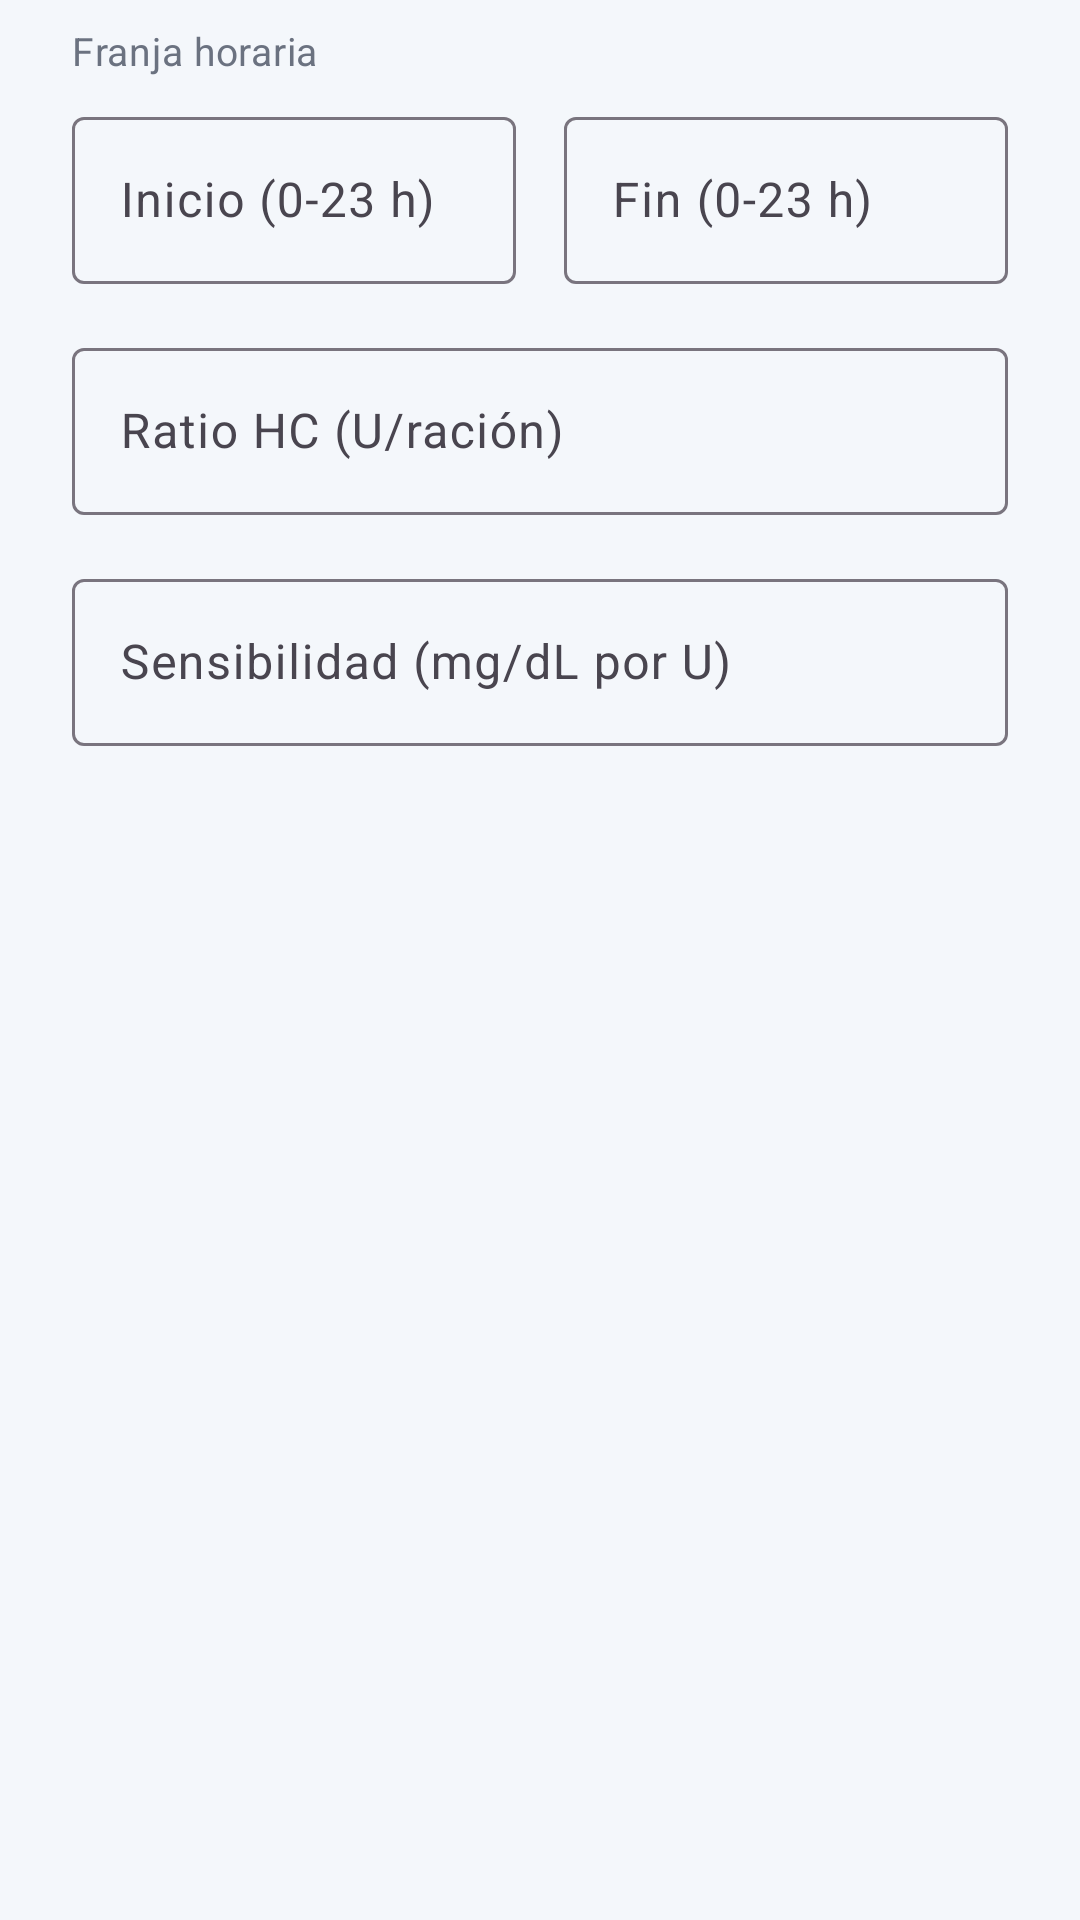

This screen was rendered from an Android layout file. Write that file and the resources it references.
<!-- AndroidManifest.xml: application theme Theme.TFGDIABETESAPP -->
<!-- res/layout/dialog_add_perfil.xml -->
<?xml version="1.0" encoding="utf-8"?>
<LinearLayout xmlns:android="http://schemas.android.com/apk/res/android"
    xmlns:app="http://schemas.android.com/apk/res-auto"
    android:layout_width="match_parent"
    android:layout_height="wrap_content"
    android:orientation="vertical"
    android:paddingHorizontal="@dimen/space_2xl"
    android:paddingTop="@dimen/space_sm"
    android:paddingBottom="@dimen/space_lg">

    <TextView
        android:layout_width="wrap_content"
        android:layout_height="wrap_content"
        android:text="Franja horaria"
        android:textAppearance="@style/TextAppearance.App.Body"
        android:layout_marginBottom="@dimen/space_sm" />

    <LinearLayout
        android:layout_width="match_parent"
        android:layout_height="wrap_content"
        android:orientation="horizontal"
        android:layout_marginBottom="@dimen/space_lg">

        <com.google.android.material.textfield.TextInputLayout
            style="@style/Widget.Material3.TextInputLayout.OutlinedBox"
            android:layout_width="0dp"
            android:layout_height="wrap_content"
            android:layout_weight="1"
            android:hint="Inicio (0-23 h)"
            android:layout_marginEnd="@dimen/space_sm">

            <com.google.android.material.textfield.TextInputEditText
                android:id="@+id/etPerfilInicio"
                android:layout_width="match_parent"
                android:layout_height="wrap_content"
                android:inputType="number"
                android:maxLength="2" />
        </com.google.android.material.textfield.TextInputLayout>

        <com.google.android.material.textfield.TextInputLayout
            style="@style/Widget.Material3.TextInputLayout.OutlinedBox"
            android:layout_width="0dp"
            android:layout_height="wrap_content"
            android:layout_weight="1"
            android:hint="Fin (0-23 h)"
            android:layout_marginStart="@dimen/space_sm">

            <com.google.android.material.textfield.TextInputEditText
                android:id="@+id/etPerfilFin"
                android:layout_width="match_parent"
                android:layout_height="wrap_content"
                android:inputType="number"
                android:maxLength="2" />
        </com.google.android.material.textfield.TextInputLayout>

    </LinearLayout>

    <com.google.android.material.textfield.TextInputLayout
        style="@style/Widget.Material3.TextInputLayout.OutlinedBox"
        android:layout_width="match_parent"
        android:layout_height="wrap_content"
        android:hint="Ratio HC (U/ración)"
        android:layout_marginBottom="@dimen/space_lg">

        <com.google.android.material.textfield.TextInputEditText
            android:id="@+id/etPerfilRatio"
            android:layout_width="match_parent"
            android:layout_height="wrap_content"
            android:inputType="numberDecimal" />
    </com.google.android.material.textfield.TextInputLayout>

    <com.google.android.material.textfield.TextInputLayout
        style="@style/Widget.Material3.TextInputLayout.OutlinedBox"
        android:layout_width="match_parent"
        android:layout_height="wrap_content"
        android:hint="Sensibilidad (mg/dL por U)">

        <com.google.android.material.textfield.TextInputEditText
            android:id="@+id/etPerfilSensibilidad"
            android:layout_width="match_parent"
            android:layout_height="wrap_content"
            android:inputType="numberDecimal" />
    </com.google.android.material.textfield.TextInputLayout>

</LinearLayout>
<!-- resources referenced by this layout -->
<resources>
  <dimen name="space_2xl">24dp</dimen>
  <dimen name="space_lg">16dp</dimen>
  <dimen name="space_sm">8dp</dimen>
  <style name="TextAppearance.App.Body" parent="TextAppearance.Material3.BodyMedium">
          <item name="android:textSize">13sp</item>
          <item name="android:textColor">@color/color_text_secondary</item>
      </style>
  <style name="Theme.TFGDIABETESAPP" parent="Base.Theme.TFGDIABETESAPP" />
  <color name="color_text_secondary">#6B7280</color>
  <style name="Base.Theme.TFGDIABETESAPP" parent="Theme.Material3.Light.NoActionBar">
          <item name="colorPrimary">@color/color_primary</item>
          <item name="colorOnPrimary">@color/color_on_primary</item>
          <item name="colorPrimaryContainer">@color/color_primary_light</item>
          <item name="colorOnPrimaryContainer">@color/color_primary_dark</item>
          <item name="colorSecondary">@color/color_secondary</item>
          <item name="colorOnSecondary">@color/color_on_secondary</item>
          <item name="android:colorBackground">@color/color_background</item>
          <item name="colorSurface">@color/color_surface</item>
          <item name="colorError">@color/color_error</item>
          <item name="android:windowBackground">@color/color_background</item>
          <item name="android:statusBarColor">@color/color_primary</item>
          <item name="android:windowLightStatusBar">false</item>
      </style>
  <color name="color_primary">#1976D2</color>
  <color name="color_on_primary">#FFFFFF</color>
  <color name="color_primary_light">#DBEAFE</color>
  <color name="color_primary_dark">#1565C0</color>
  <color name="color_secondary">#0288D1</color>
  <color name="color_on_secondary">#FFFFFF</color>
  <color name="color_background">#F4F7FB</color>
  <color name="color_surface">#FFFFFF</color>
  <color name="color_error">#EF5350</color>
</resources>
